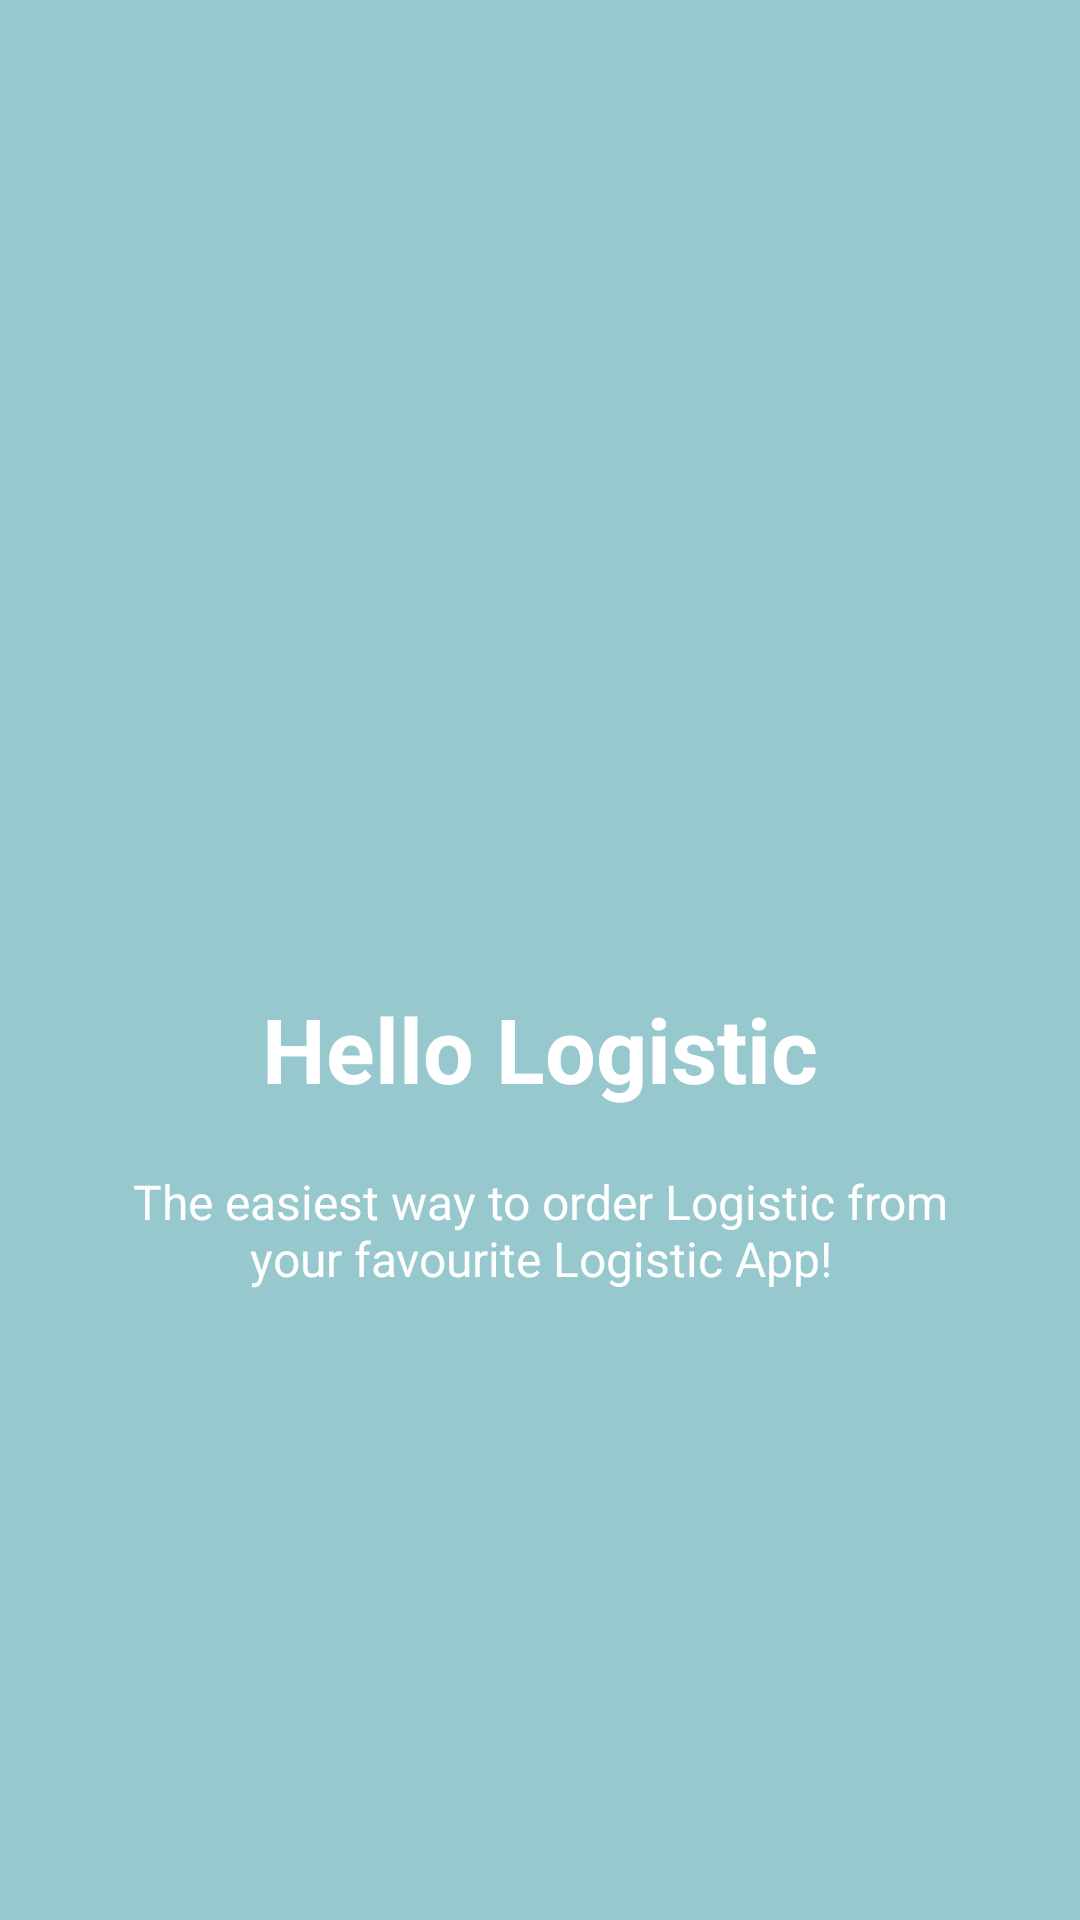

Android layout source for this screen:
<!-- AndroidManifest.xml: application theme Theme.LogisticEle -->
<!-- res/layout/welcome_slide1.xml -->
<?xml version="1.0" encoding="utf-8"?>
<RelativeLayout xmlns:android="http://schemas.android.com/apk/res/android"
    android:layout_width="match_parent"
    android:layout_height="match_parent"
    android:background="#96C8CD  ">

    <LinearLayout
        android:layout_width="wrap_content"
        android:layout_height="wrap_content"
        android:layout_centerInParent="true"
        android:gravity="center_horizontal"
        android:orientation="vertical">

        <ImageView
            android:layout_width="@dimen/img_width_height"
            android:layout_height="@dimen/img_width_height"
            android:src="@drawable/delphinium" />

        <TextView
            android:layout_width="wrap_content"
            android:layout_height="wrap_content"
            android:text="@string/slide_1_title"
            android:textColor="@android:color/white"
            android:textSize="@dimen/slide_title"
            android:textStyle="bold" />

        <TextView
            android:layout_width="wrap_content"
            android:layout_height="wrap_content"
            android:layout_marginTop="20dp"
            android:paddingLeft="@dimen/desc_padding"
            android:paddingRight="@dimen/desc_padding"
            android:text="@string/slide_1_desc"
            android:textAlignment="center"
            android:textColor="@android:color/white"
            android:textSize="@dimen/slide_desc" />

    </LinearLayout>
</RelativeLayout>
<!-- resources referenced by this layout -->
<resources>
  <dimen name="desc_padding">40dp</dimen>
  <dimen name="img_width_height">120dp</dimen>
  <dimen name="slide_desc">16dp</dimen>
  <dimen name="slide_title">30dp</dimen>
  <string name="slide_1_desc">The easiest way to order Logistic from your favourite Logistic App!</string>
  <string name="slide_1_title">Hello Logistic</string>
  <style name="Theme.LogisticEle" parent="Theme.MaterialComponents.DayNight.DarkActionBar">
          
          <item name="colorPrimary">@color/purple_500</item>
          <item name="colorPrimaryVariant">@color/purple_700</item>
          <item name="colorOnPrimary">@color/white</item>
          
          <item name="colorSecondary">@color/teal_200</item>
          <item name="colorSecondaryVariant">@color/teal_700</item>
          <item name="colorOnSecondary">@color/black</item>
          
          <item name="android:statusBarColor" tools:targetApi="l">?attr/colorPrimaryVariant</item>
          
      </style>
  <color name="purple_500">#FF6200EE</color>
  <color name="purple_700">#FF3700B3</color>
  <color name="white">#FFFFFFFF</color>
  <color name="teal_200">#FF03DAC5</color>
  <color name="teal_700">#FF018786</color>
  <color name="black">#FF000000</color>
</resources>
